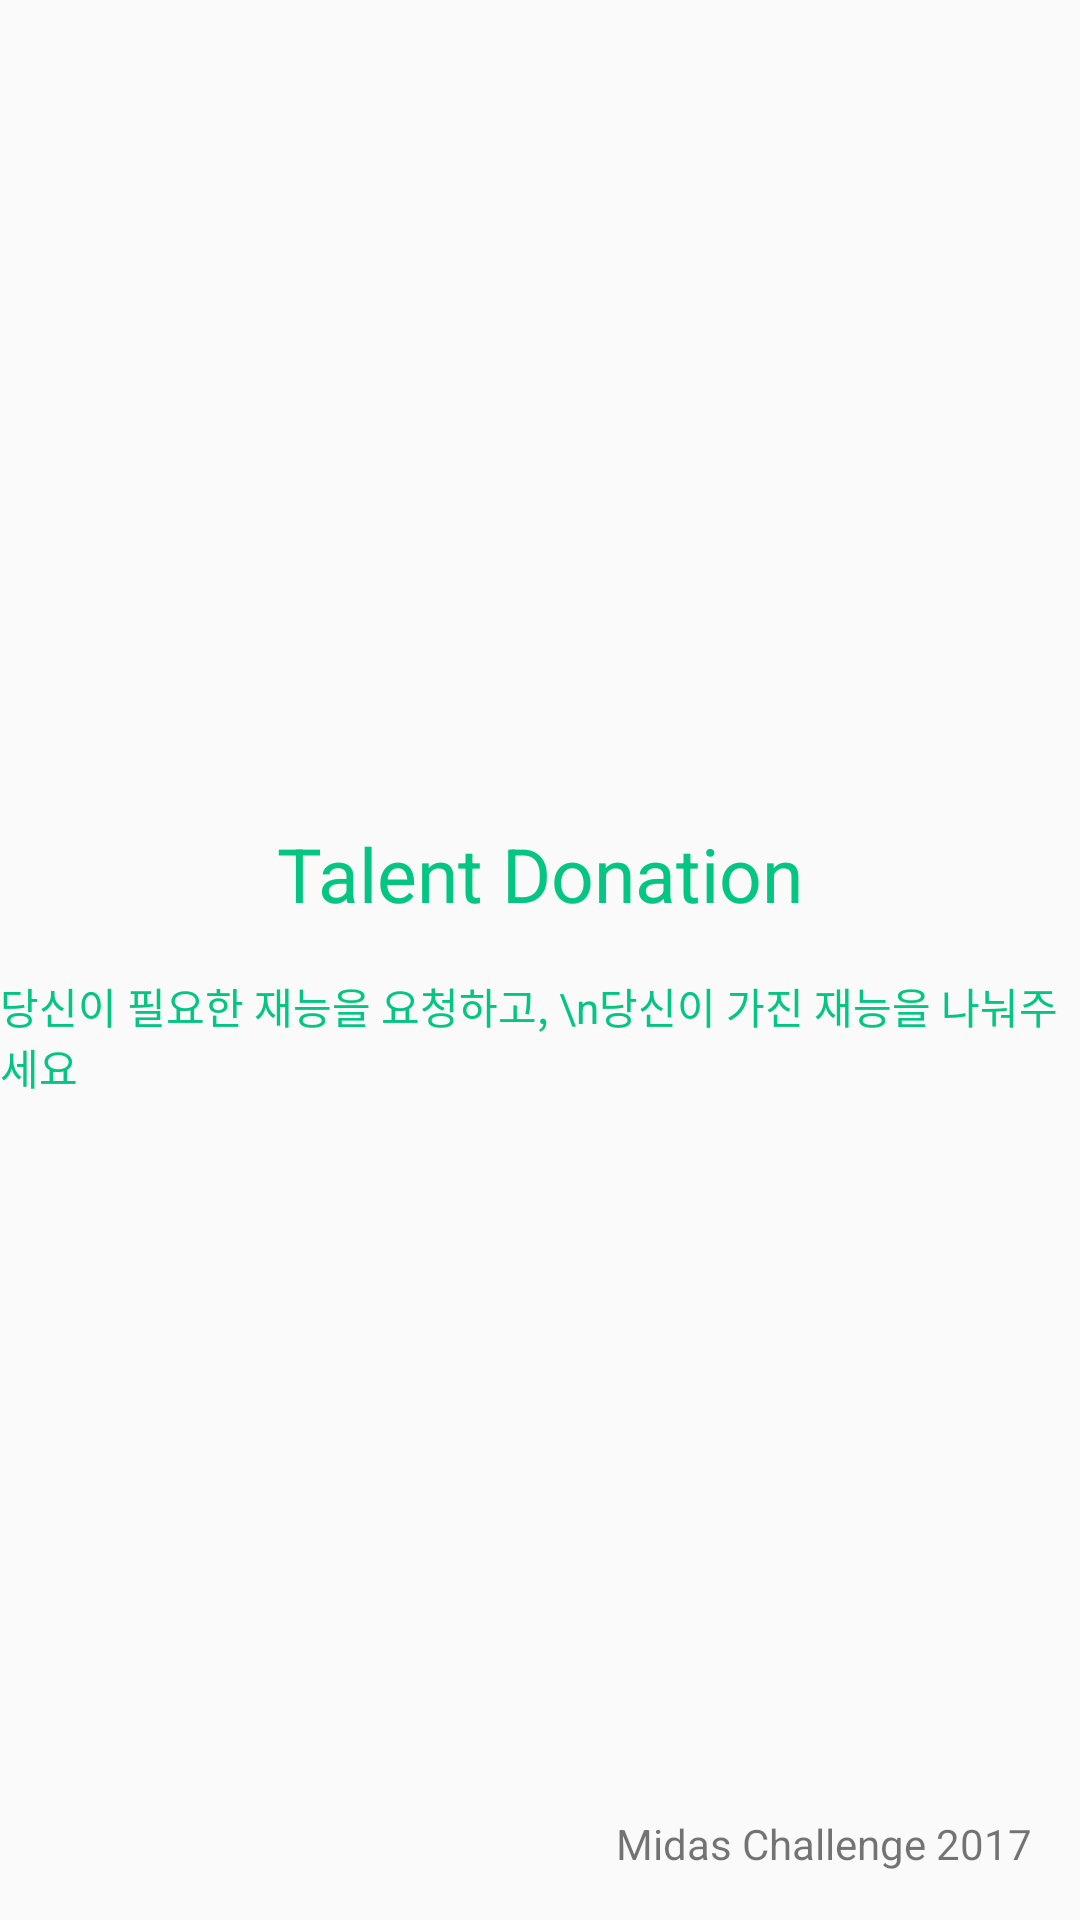

Write the Android layout XML for this screen, with the resource values it uses.
<!-- AndroidManifest.xml: application theme AppTheme.NoActionBar -->
<!-- res/layout/activity_splash.xml -->
<?xml version="1.0" encoding="utf-8"?>
<RelativeLayout xmlns:android="http://schemas.android.com/apk/res/android"
    xmlns:app="http://schemas.android.com/apk/res-auto"
    xmlns:tools="http://schemas.android.com/tools"
    android:layout_width="match_parent"
    android:layout_height="match_parent"
    tools:context="com.midaschallenge.midasitchallenge2017.SplashActivity">

    <LinearLayout
        android:layout_width="wrap_content"
        android:layout_height="wrap_content"
        android:orientation="vertical"
        android:gravity="center"
        android:layout_centerInParent="true">
        <TextView
            android:layout_width="wrap_content"
            android:layout_height="wrap_content"
            android:text="Talent Donation"
            android:textColor="#04c582"
            android:textSize="25sp"
            android:id="@+id/textView" />
        <TextView
            android:layout_width="wrap_content"
            android:layout_height="wrap_content"
            android:text="당신이 필요한 재능을 요청하고, \n당신이 가진 재능을 나눠주세요"
            android:layout_below="@+id/textView"
            android:layout_centerHorizontal="true"
            android:textColor="#04c582"
            android:layout_marginTop="17dp" />
    </LinearLayout>

    <TextView
        android:layout_width="wrap_content"
        android:layout_height="wrap_content"
        android:text="Midas Challenge 2017"
        android:layout_alignParentBottom="true"
        android:layout_alignParentRight="true"
        android:layout_margin="16dp"/>

</RelativeLayout>
<!-- resources referenced by this layout -->
<resources>
  <style name="AppTheme.NoActionBar">
          <item name="windowActionBar">false</item>
          <item name="colorPrimaryDark">@color/colorPrimaryDark</item>
      </style>
  <color name="colorPrimaryDark">#000000</color>
</resources>
